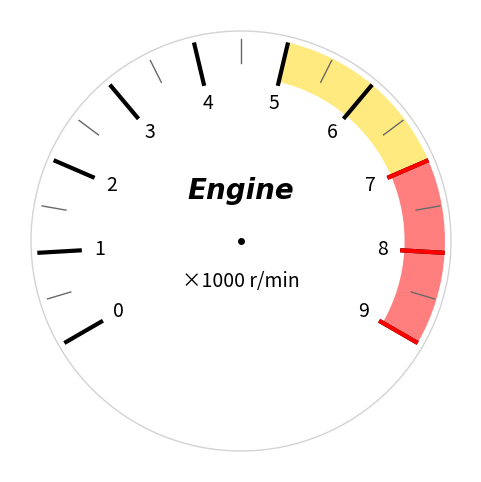

Write the Python code that produced this figure.
import matplotlib.pyplot as plt
import matplotlib.patches as patches
import numpy as np

color1 = 'black'
color2 = 'dimgray'
color3 = 'red'
color4 = 'lightgray'
color_band1 = 'gold'
color_band2 = 'red'

# ---- サブルーチン ----
def draw_label(ax, angle_rad, label, radius=0.7, fontsize=14):
    x = radius * np.cos(angle_rad)
    y = radius * np.sin(angle_rad)
    ax.text(x, y, str(label), ha='center', va='center', fontsize=fontsize)

# ---- パラメータ設定 ----
major_values = list(range(0, 10))        # 0〜9 (黒太線+数字)
minor_values = [v + 0.5 for v in range(9)]  # 0.5〜8.5 (細線)
red_values   = [7, 8, 9]                 # レッドゾーン (赤線)

angle_start_deg = 210
angle_end_deg = -30
angle_range = angle_start_deg - angle_end_deg  # 240度
unit_angle = angle_range / (len(major_values) - 1)

# 線の長さ
major_r_start = 0.8
major_r_end = 1.0
minor_r_start = 0.88
minor_r_end = 1.0
label_radius = 0.7

# 太さ
major_width = 3.0
minor_width = 1.0
red_width   = 3.0

# ---- 描画開始 ----
fig, ax = plt.subplots(figsize=(6,6))
ax.set_aspect('equal')
ax.axis('off')

# ---- メモリ線 ----
def draw_tick(angle_deg, r0, r1, color, width):
    angle_rad = np.radians(angle_deg)
    x0 = r0 * np.cos(angle_rad)
    y0 = r0 * np.sin(angle_rad)
    x1 = r1 * np.cos(angle_rad)
    y1 = r1 * np.sin(angle_rad)
    ax.plot([x0, x1], [y0, y1], color=color, linewidth=width)

# major（黒線＋数字）
for i, v in enumerate(major_values):
    angle = angle_start_deg - i * unit_angle
    draw_tick(angle, major_r_start, major_r_end, color1, major_width)
    draw_label(ax, np.radians(angle), v, radius=label_radius)

# minor（細グレー線）
for v in minor_values:
    i = v
    angle = angle_start_deg - (i * unit_angle)
    draw_tick(angle, minor_r_start, minor_r_end, color2, minor_width)

# red zone（太赤線）
for v in red_values:
    i = v
    angle = angle_start_deg - (i * unit_angle)
    draw_tick(angle, major_r_start, major_r_end, color3, red_width)


# 中心点
ax.plot(0, 0, 'ko', markersize=4)

# 外周円
circle = patches.Circle((0, 0), radius=1.04, fill=False, edgecolor=color4, linewidth=1.0)
ax.add_patch(circle)

# レッドゾーン帯の設定
red_zone_start_val = 7
red_zone_end_val = 9
inner_radius = major_r_start
outer_radius = major_r_end

# 値 → 角度への変換（関数化）
def value_to_angle(v):
    return angle_start_deg - v * unit_angle

# 扇形（Wedge）でレッドゾーンを描く
red_wedge = patches.Wedge(center=(0, 0),
                          r=outer_radius*1.01,
                          theta1=value_to_angle(red_zone_end_val),
                          theta2=value_to_angle(red_zone_start_val) ,
                          width=outer_radius - inner_radius,
                          facecolor=color_band2,
                          edgecolor='none',
                          alpha=0.5)
ax.add_patch(red_wedge)

yellow_zone_start_val = 5
yellow_zone_end_val = 7
yellow_wedge = patches.Wedge(center=(0, 0),
                          r=outer_radius*1.01,
                          theta1=value_to_angle(yellow_zone_end_val),
                          theta2=value_to_angle(yellow_zone_start_val) ,
                          width=outer_radius - inner_radius,
                          facecolor=color_band1,
                          edgecolor='none',
                          alpha=0.5)
ax.add_patch(yellow_wedge)

# 中央ラベル
ax.text(0, -0.2, "×1000 r/min", ha='center', va='center', fontsize=14)
ax.text(0, 0.25, "Engine", ha='center', va='center', fontsize=20, fontweight='bold',fontname='Times New Roman', fontstyle='italic' )

plt.savefig("tachometer.png", dpi=300)
plt.show()
